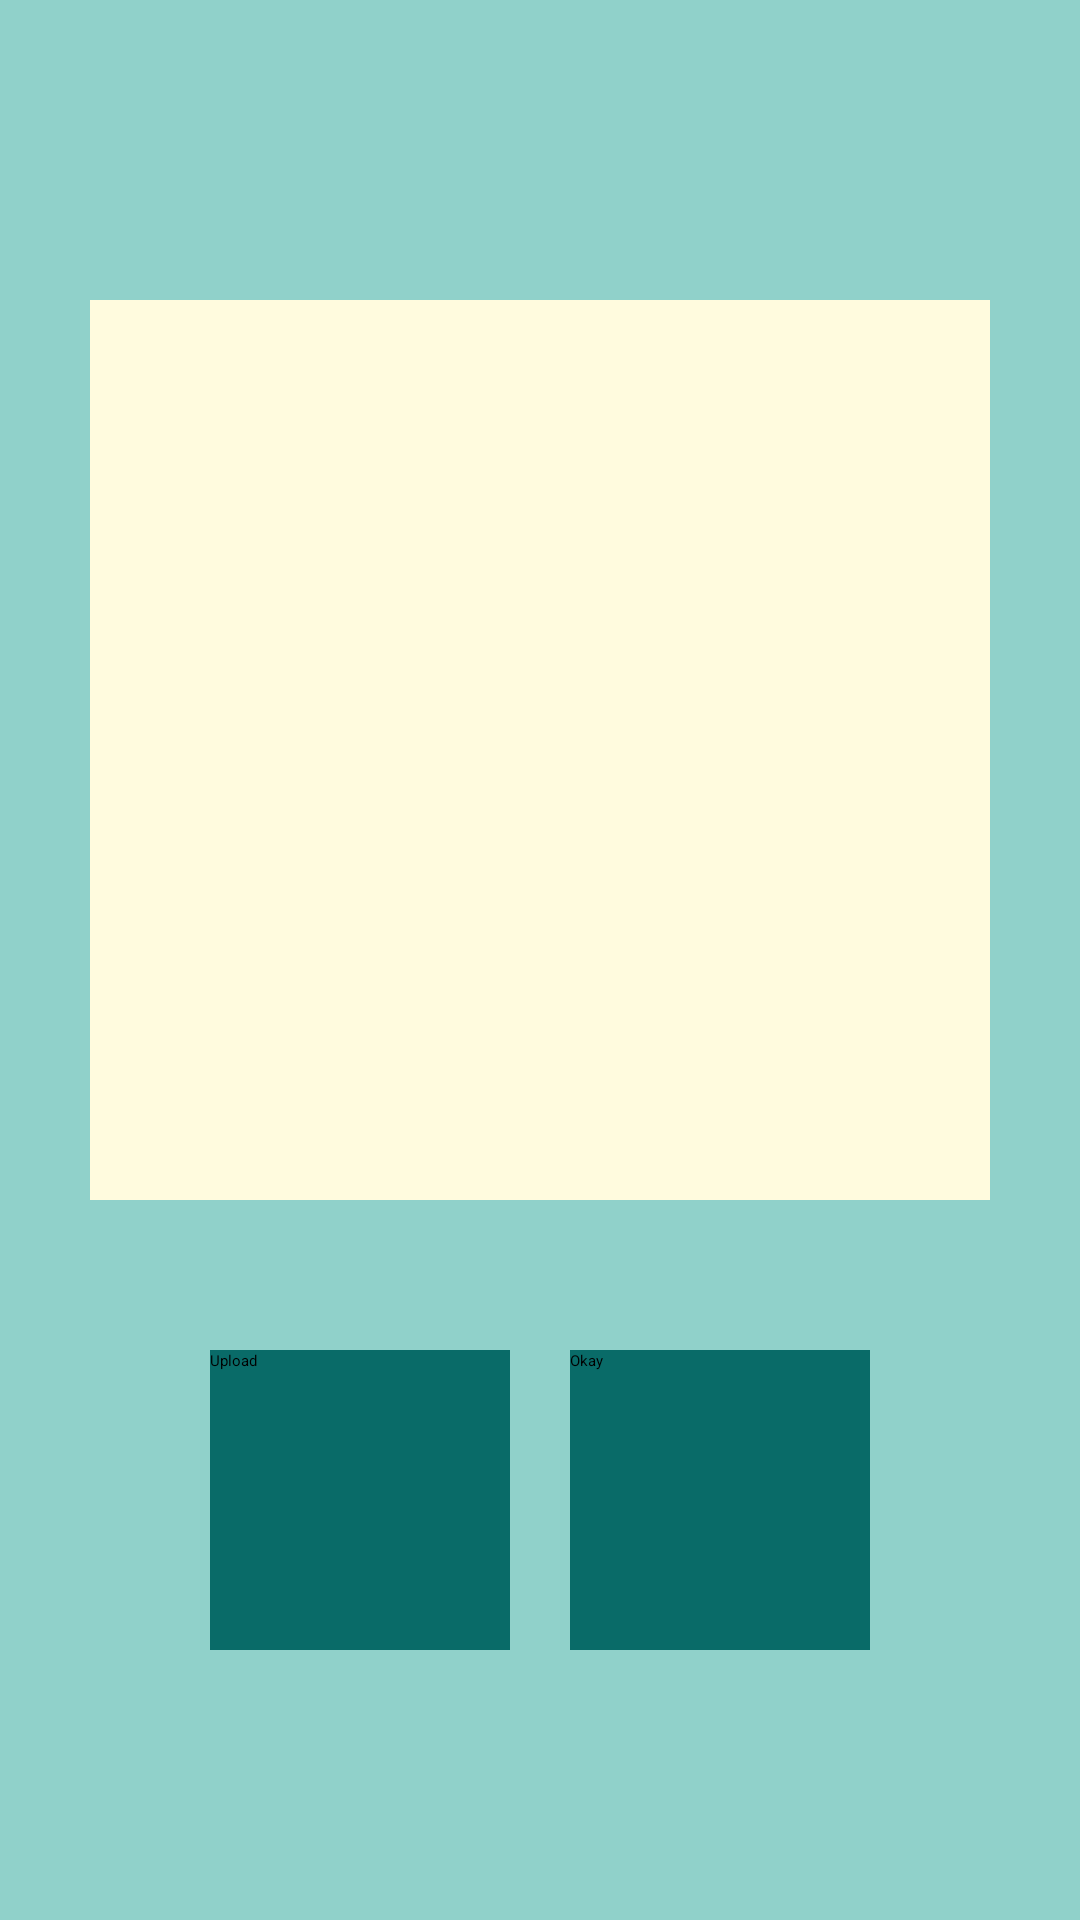

Write the Android layout XML for this screen, with the resource values it uses.
<!-- AndroidManifest.xml: application theme Theme.MyCloset -->
<!-- res/layout/activity_adding_cloth.xml -->
<?xml version="1.0" encoding="utf-8"?>
<RelativeLayout xmlns:android="http://schemas.android.com/apk/res/android"
    android:layout_width="match_parent"
    android:layout_height="match_parent">

    <LinearLayout
        android:layout_width="match_parent"
        android:layout_height="match_parent"
        android:orientation="vertical"
        android:background="#90D1CA">

        <ImageView
            android:id="@+id/cloth_img"
            android:layout_width="300dp"
            android:layout_height="300dp"
            android:background="#FFFBDE"
            android:scaleType="centerInside"
            android:layout_gravity="center"
            android:layout_marginTop="100dp"/>

        <Spinner
            android:id="@+id/season_spinner"
            android:layout_width="match_parent"
            android:layout_height="wrap_content"
            android:layout_marginTop="20dp"
            android:layout_marginHorizontal="20dp"
            android:background="#129990"/>

        <Spinner
            android:id="@+id/section_spinner"
            android:layout_width="match_parent"
            android:layout_height="wrap_content"
            android:layout_marginTop="10dp"
            android:layout_marginHorizontal="20dp"
            android:background="#129990"/>

        <Spinner
            android:id="@+id/category_spinner"
            android:layout_width="match_parent"
            android:layout_height="wrap_content"
            android:layout_marginTop="10dp"
            android:layout_marginHorizontal="20dp"
            android:background="#129990"/>

        <LinearLayout
            android:layout_width="wrap_content"
            android:layout_height="wrap_content"
            android:orientation="horizontal"
            android:layout_marginTop="10dp"
            android:layout_gravity="center">
            <Button
                android:id="@+id/upload_cloth_button"
                android:layout_width="100dp"
                android:layout_height="100dp"
                android:layout_gravity="center"
                android:background="@color/white"
                android:backgroundTint="#096B68"
                android:text="Upload" />

            <Button
                android:id="@+id/okay_cloth_button"
                android:layout_width="100dp"
                android:layout_height="100dp"
                android:background="@color/white"
                android:layout_gravity="center"
                android:layout_marginLeft="20dp"
                android:backgroundTint="#096B68"
                android:text="Okay"/>

        </LinearLayout>





    </LinearLayout>

</RelativeLayout>
<!-- resources referenced by this layout -->
<resources>

  <!-- not gathered from this repository: default colours our renderer supplied (Android Studio template values) -->
  <color name="white">#FFFFFFFF</color>
</resources>
